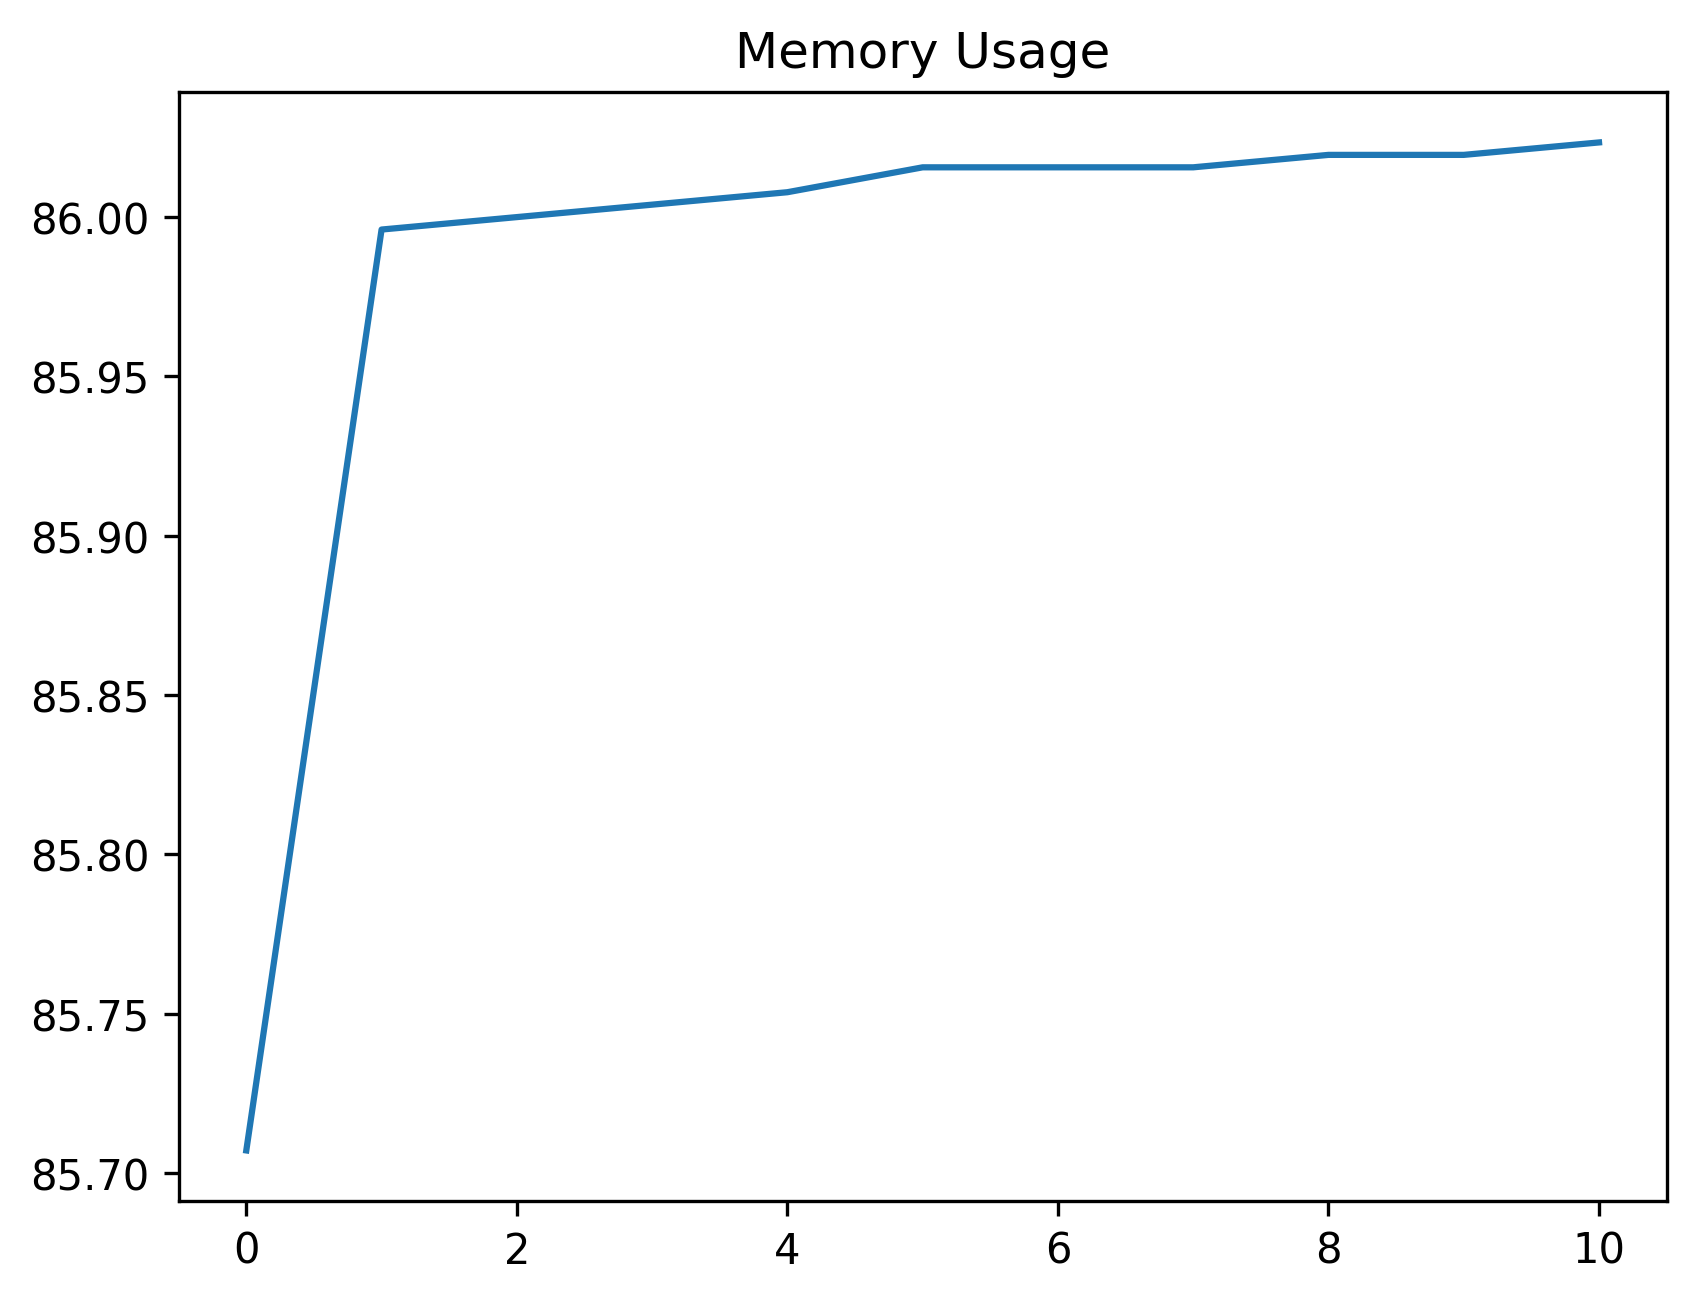

Data behind this chart, as committed beside it:
date_time, name, memory
2024-02-07 09:01:44.310798, start, 85.71
2024-02-07 09:01:44.522791, click_development_azure_account_button, 86
2024-02-07 09:01:45.051712, wait_for_login_tab_to_open_two_items, 86.0
2024-02-07 09:01:45.064232, swap_to_new_tab, 86
2024-02-07 09:01:46.354173, wait_for_user_name, 86.01
2024-02-07 09:01:46.945473, fill_in_user_name, 86.02
2024-02-07 09:01:47.604677, for_password_element, 86.02
2024-02-07 09:01:48.588807, fill_in_password, 86.02
2024-02-07 09:01:49.703079, stay_signed_in, 86.02
2024-02-07 09:01:49.716615, switch_to_default, 86.02
2024-02-07 09:01:52.660554, wait_for_main, 86.02
